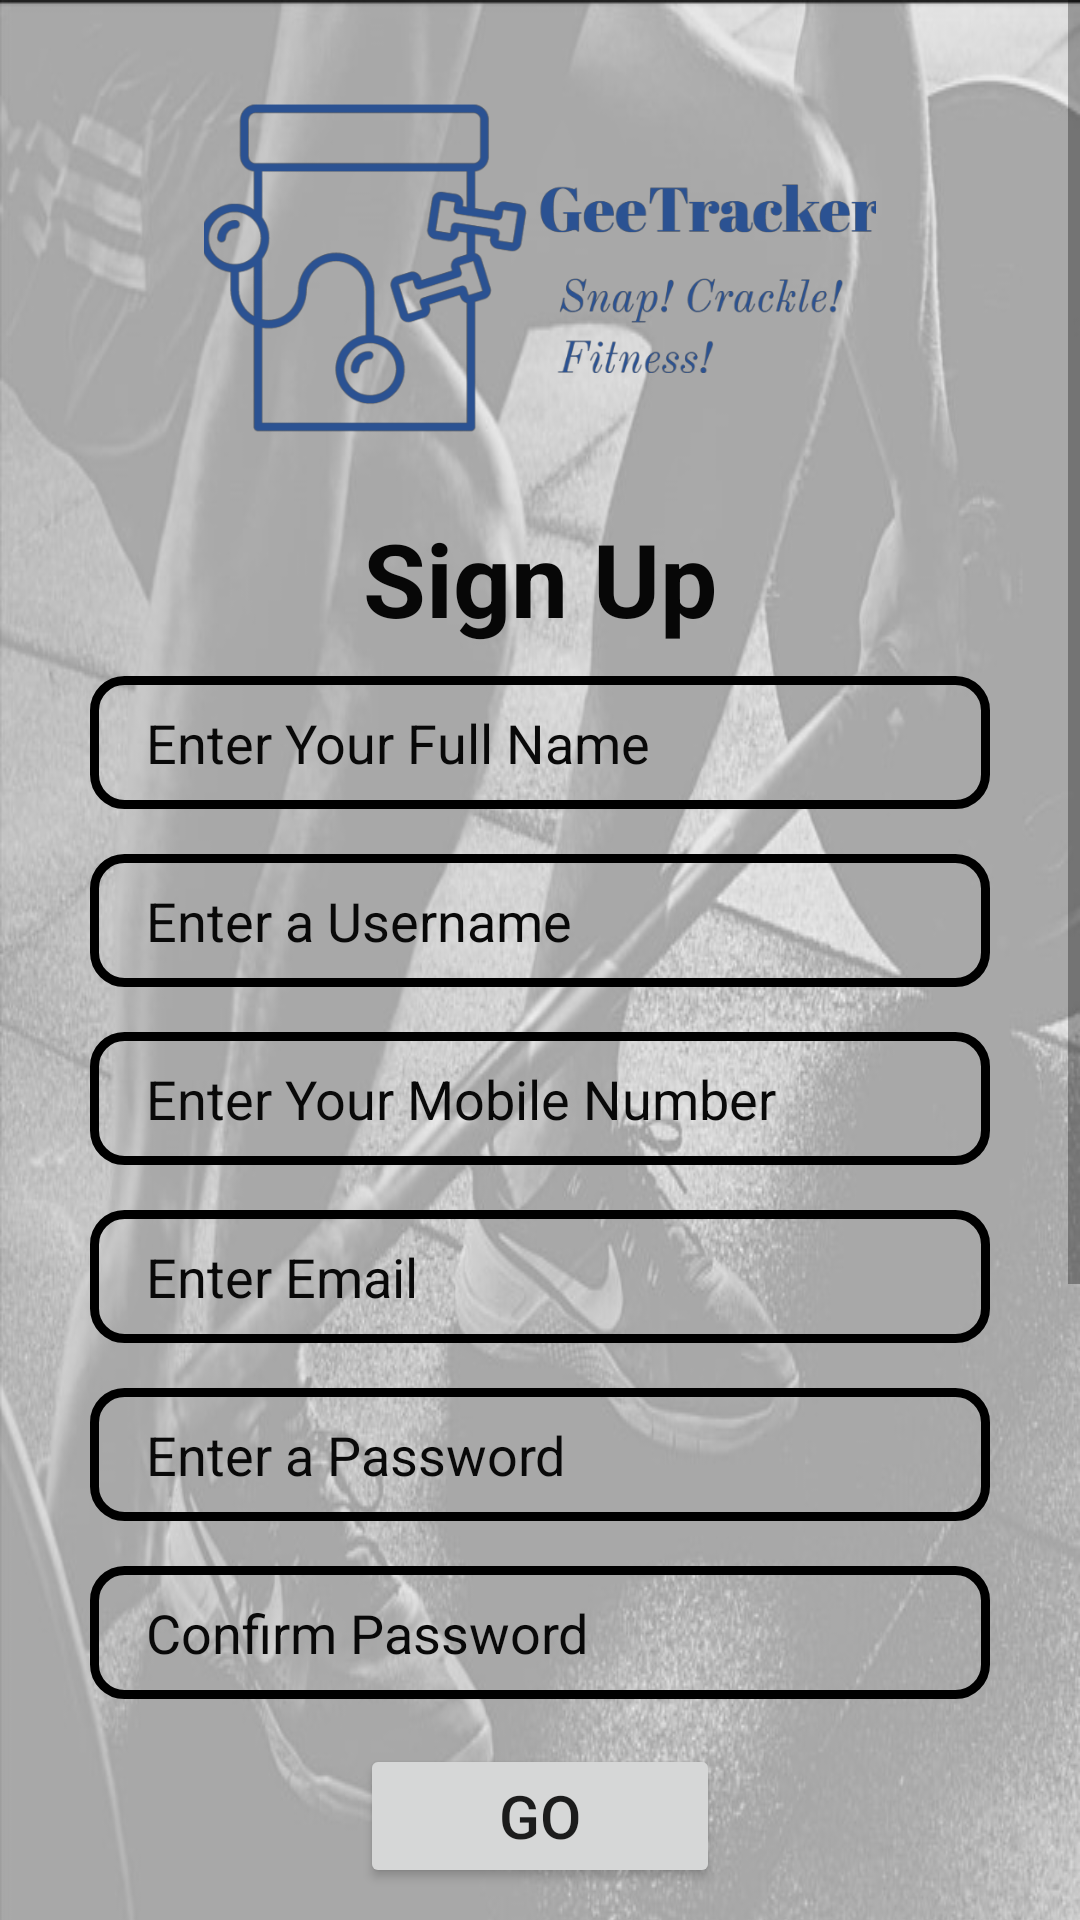

The Android layout XML behind this screen, and the referenced resources:
<!-- AndroidManifest.xml: application theme Theme.LoginPage -->
<!-- res/layout/activity_sign_up.xml -->
<?xml version="1.0" encoding="utf-8"?>
<LinearLayout xmlns:android="http://schemas.android.com/apk/res/android"
    xmlns:app="http://schemas.android.com/apk/res-auto"
    xmlns:tools="http://schemas.android.com/tools"
    android:layout_width="match_parent"
    android:layout_height="match_parent"
    tools:context=".SignUpActivity"
    android:orientation="vertical">


    <LinearLayout
        android:layout_width="match_parent"
        android:layout_height="match_parent"
        android:orientation="vertical">

        <ScrollView
            android:layout_width="match_parent"
            android:layout_height="match_parent">

        <LinearLayout
            android:layout_width="match_parent"
            android:layout_height="match_parent"
            android:orientation="vertical"
            android:background="@drawable/bg">

            <ImageView
                android:id="@+id/logo_1"
                android:layout_width="match_parent"
                android:layout_height="120dp"
                android:layout_marginTop="30dp"
                app:srcCompat="@drawable/icon" />

            <TextView
                android:id="@+id/textView11"
                android:layout_width="match_parent"
                android:layout_height="wrap_content"
                android:layout_marginTop="20dp"
                android:gravity="center"
                android:text="Sign Up"
                android:textColor="#070707"
                android:textSize="34sp"
                android:textStyle="bold" />

            <EditText
                android:id="@+id/fullname"
                android:layout_width="match_parent"
                android:layout_height="wrap_content"
                android:layout_marginLeft="30dp"
                android:layout_marginTop="10dp"
                android:layout_marginRight="30dp"
                android:layout_marginBottom="5dp"
                android:background="@drawable/userenter_bg"
                android:ems="10"
                android:hint="  Enter Your Full Name"
                android:inputType="textPersonName"
                android:paddingStart="10dp"
                android:paddingLeft="10dp"
                android:paddingTop="10dp"
                android:paddingEnd="10dp"
                android:paddingRight="10dp"
                android:paddingBottom="10dp"
                android:textColorHint="#090909" />

            <EditText
                android:id="@+id/name"
                android:layout_width="match_parent"
                android:layout_height="wrap_content"
                android:layout_marginLeft="30dp"
                android:layout_marginTop="10dp"
                android:layout_marginRight="30dp"
                android:layout_marginBottom="5dp"
                android:background="@drawable/userenter_bg"
                android:ems="10"
                android:hint="  Enter a Username"
                android:inputType="textPersonName"
                android:paddingStart="10dp"
                android:paddingLeft="10dp"
                android:paddingTop="10dp"
                android:paddingEnd="10dp"
                android:paddingRight="10dp"
                android:paddingBottom="10dp"
                android:textColorHint="#090909" />

            <EditText
                android:id="@+id/mob"
                android:layout_width="match_parent"
                android:layout_height="wrap_content"
                android:layout_marginLeft="30dp"
                android:layout_marginTop="10dp"
                android:layout_marginRight="30dp"
                android:layout_marginBottom="5dp"
                android:background="@drawable/userenter_bg"
                android:ems="10"
                android:hint="  Enter Your Mobile Number"
                android:inputType="phone"
                android:paddingStart="10dp"
                android:paddingLeft="10dp"
                android:paddingTop="10dp"
                android:paddingEnd="10dp"
                android:paddingRight="10dp"
                android:paddingBottom="10dp"
                android:textColorHint="#090909" />

            <EditText
                android:id="@+id/email"
                android:layout_width="match_parent"
                android:layout_height="wrap_content"
                android:layout_marginLeft="30dp"
                android:layout_marginTop="10dp"
                android:layout_marginRight="30dp"
                android:layout_marginBottom="5dp"
                android:background="@drawable/userenter_bg"
                android:ems="10"
                android:hint="  Enter Email"
                android:inputType="textEmailAddress"
                android:paddingStart="10dp"
                android:paddingLeft="10dp"
                android:paddingTop="10dp"
                android:paddingEnd="10dp"
                android:paddingRight="10dp"
                android:paddingBottom="10dp"
                android:textColorHint="#090909" />

            <EditText
                android:id="@+id/pass"
                android:layout_width="match_parent"
                android:layout_height="wrap_content"
                android:layout_marginLeft="30dp"
                android:layout_marginTop="10dp"
                android:layout_marginRight="30dp"
                android:layout_marginBottom="5dp"
                android:background="@drawable/userenter_bg"
                android:ems="10"
                android:hint="  Enter a Password"
                android:inputType="textPassword"
                android:paddingStart="10dp"
                android:paddingLeft="10dp"
                android:paddingTop="10dp"
                android:paddingEnd="10dp"
                android:paddingRight="10dp"
                android:paddingBottom="10dp"
                android:textColorHint="#090909" />

            <EditText
                android:id="@+id/confirm_pass"
                android:layout_width="match_parent"
                android:layout_height="wrap_content"
                android:layout_marginLeft="30dp"
                android:layout_marginTop="10dp"
                android:layout_marginRight="30dp"
                android:layout_marginBottom="5dp"
                android:background="@drawable/userenter_bg"
                android:ems="10"
                android:hint="  Confirm Password"
                android:inputType="textPassword"
                android:paddingStart="10dp"
                android:paddingLeft="10dp"
                android:paddingTop="10dp"
                android:paddingEnd="10dp"
                android:paddingRight="10dp"
                android:paddingBottom="10dp"
                android:textColorHint="#090909" />

            <Button
                android:id="@+id/login"
                android:layout_width="match_parent"
                android:layout_height="wrap_content"
                android:layout_marginLeft="120dp"
                android:layout_marginTop="10dp"
                android:layout_marginRight="120dp"
                android:layout_marginBottom="5dp"
                android:paddingLeft="1dp"
                android:paddingTop="10dp"
                android:paddingRight="1dp"
                android:paddingBottom="10dp"
                android:text="GO"
                android:textSize="20sp" />

            <LinearLayout
                android:layout_width="match_parent"
                android:layout_height="wrap_content"
                android:layout_marginLeft="30dp"
                android:layout_marginTop="5dp"
                android:layout_marginRight="30dp"
                android:layout_marginBottom="15dp"
                android:gravity="center"
                android:orientation="horizontal">

                <View
                    android:id="@+id/view2"
                    android:layout_width="50dp"
                    android:layout_height="2dp"
                    android:layout_gravity="center"
                    android:layout_marginRight="5dp"
                    android:background="#191818" />

                <TextView
                    android:id="@+id/textView12"
                    android:layout_width="wrap_content"
                    android:layout_height="wrap_content"
                    android:gravity="center"
                    android:text="Or SignUp With"
                    android:textStyle="bold" />

                <View
                    android:id="@+id/view3"
                    android:layout_width="50dp"
                    android:layout_height="2dp"
                    android:layout_gravity="center"
                    android:layout_marginLeft="5dp"
                    android:background="#191818" />
            </LinearLayout>

            <LinearLayout
                android:layout_width="match_parent"
                android:layout_height="wrap_content"
                android:layout_marginLeft="30dp"
                android:layout_marginTop="10dp"
                android:layout_marginRight="30dp"
                android:layout_marginBottom="10dp"
                android:orientation="horizontal">

                <TextView
                    android:id="@+id/textView13"
                    android:layout_width="wrap_content"
                    android:layout_height="wrap_content"
                    android:layout_marginEnd="5dp"
                    android:layout_weight="1"
                    android:background="@drawable/fbbackground"
                    android:drawableLeft="@drawable/facebook"
                    android:gravity="center"
                    android:padding="10dp"
                    android:text="Facebook"
                    android:textColor="#F4EEEE" />

                <TextView
                    android:id="@+id/textView14"
                    android:layout_width="wrap_content"
                    android:layout_height="wrap_content"
                    android:layout_marginStart="5dp"
                    android:layout_weight="1"
                    android:background="@drawable/gbackground"
                    android:drawableLeft="@drawable/gplus"
                    android:gravity="center"
                    android:padding="10dp"
                    android:text="Google"
                    android:textColor="#F4EEEE" />
            </LinearLayout>

            <TextView
                android:id="@+id/signupback"
                android:layout_width="match_parent"
                android:layout_height="wrap_content"
                android:layout_marginTop="20dp"
                android:gravity="center"
                android:text="Already Have Account? Login"
                android:textColor="#000000"
                android:textStyle="bold" />

        </LinearLayout>

        </ScrollView>
    </LinearLayout>
</LinearLayout>
<!-- resources referenced by this layout -->
<resources>
  <!-- drawable bg: jpg bitmap (drawable, 290200 bytes) -->
  <!-- drawable fbbackground (drawable) -->
  <?xml version="1.0" encoding="utf-8"?>
  <shape xmlns:android="http://schemas.android.com/apk/res/android">
  
      <solid android:color="@color/fbbackground"/>
      <corners android:radius="15dp"/>
  
  </shape>
  <!-- drawable gbackground (drawable) -->
  <?xml version="1.0" encoding="utf-8"?>
  <shape xmlns:android="http://schemas.android.com/apk/res/android">
  
      <solid android:color="@color/gbackground"/>
      <corners android:radius="15dp"/>
  
  </shape>
  <!-- drawable gplus: png bitmap (drawable, 1220 bytes) -->
  <!-- drawable icon: png bitmap (drawable, 70120 bytes) -->
  <!-- drawable userenter_bg (drawable) -->
  <?xml version="1.0" encoding="utf-8"?>
  <shape xmlns:android="http://schemas.android.com/apk/res/android">
      <corners android:radius="10dp"/>
  
      <stroke
          android:color="@color/black"
          android:width="3dp"/>
  
  </shape>
  <style name="Theme.LoginPage" parent="Theme.MaterialComponents.DayNight.NoActionBar">
          
          <item name="colorPrimary">@color/purple_500</item>
          <item name="colorPrimaryVariant">@color/purple_700</item>
          <item name="colorOnPrimary">@color/white</item>
          
          <item name="colorSecondary">@color/teal_200</item>
          <item name="colorSecondaryVariant">@color/teal_700</item>
          <item name="colorOnSecondary">@color/black</item>
          
          <item name="android:statusBarColor" tools:targetApi="l">?attr/colorPrimaryVariant</item>
          
      </style>
  <color name="fbbackground">#4267B2</color>
  <color name="gbackground">#EA4335</color>
  <color name="black">#FF000000</color>
  <color name="purple_500">#FF6200EE</color>
  <color name="purple_700">#FF3700B3</color>
  <color name="white">#FFFFFFFF</color>
  <color name="teal_200">#FF03DAC5</color>
  <color name="teal_700">#FF018786</color>
</resources>
